pico-8 play session: hold ← + tap ❎, after a click and taps of 🅾, ❎, 🅾+❎, 🅾 in the second before t = 0

[t = 1 s] hold ← ~1s, tap ❎ ~2×
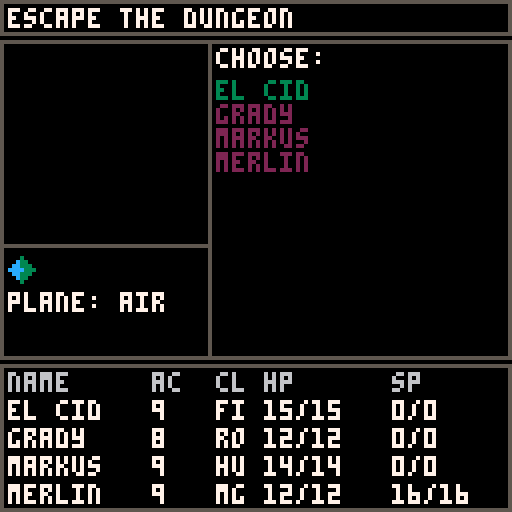
[t = 2 s] hold ← ~2s, tap ❎ ~4×
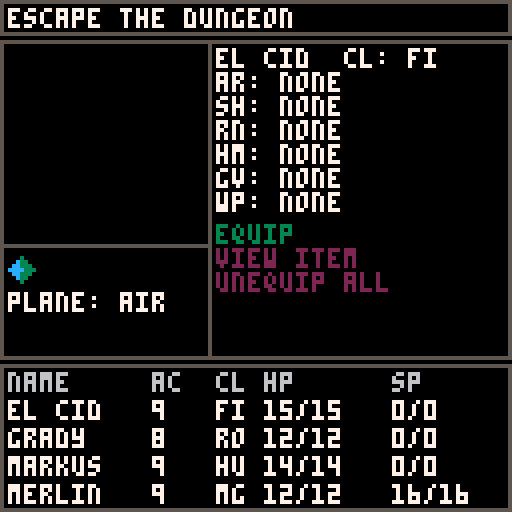
[t = 4 s] hold ← ~4s, tap ❎ ~7×
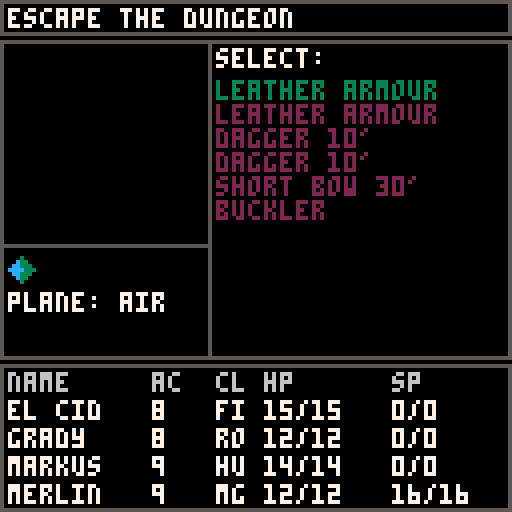
[t = 6 s] hold ← ~6s, tap ❎ ~10×
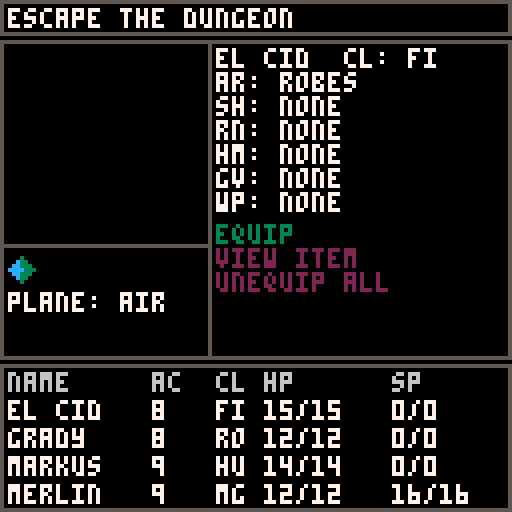

pico-8 cartridge
version 18
__lua__
a,b,c,d,e,f,g,h,i,j,k,l={},0,{},{},{},0,46,0,false,{"","cl","st","dx","iq","sk"},0,{"plane: air","plane: earth","plane: ice","plane: fire"}
function m(n)
o=p(n)
q(o,{"continue"},nil,r,true)
end
function _init()
s,t,u,d,v,w,x,y,z,ba,bb,bc,bd,be,bf,bg,bh,bi,bj,bk,bl,bm,bn,bo,bp,bq,br,bs,bt,bu,bv,bw,bx=by("1,4,5,2,12,9,6,8",","),1,8,{},{},0,0,0,-1,0,0,0,0,{},54,12,0,0,0,-1,1,0,0,{},0,1,false,0,nil,false,0,0,0,1
bz()
for ca=0,3 do
cb(ca*32,0,32,ca+1)
end
for cc=0,31 do
c[cc]={}
for cd=0,127 do
c[cc][cd]=0
end
end
ce()
o=p({"pick your party:"})
q(o,{"the a team","pure hearts","hunting party","team divine"},nil,cf,false)
music()
end
function cf(ca,n)
ce()
cg(ca)
ch,u={},0
ci("your party awakes|in the dark.|the only way out|is down through|the planes of|existance.| |better light a|torch!|z: map/cancel|x: menu/sel")
m(ch)
end
function cj(cd,cc,ck)
for ca=cd,cd+ck-1 do
for cl=cc,cc+ck-1 do
mset(ca,cl,16)
if(cm(15)) mset(ca,cl,17)
end
end
end
function cn(cd,cc,ck,co,cp)
for ca=1,cp do
cq,cr=cs(co),cs(co)
ct,cu=cs(ck-cq-2)+cd,cs(ck-cr-2)+cc
for cv=0,cq-1 do
for cw=0,cr-1 do
mset(cv+ct,cw+cu,2)
end
end
end
end
function cm(cx)
if(rnd(100)<cx) return true
return false
end
function cy(ck,cz)
if(cz>0 and cz<ck-1) return true
return false
end
function da(ck,cz)
if(cm(50)) return 1
return-1
end
function db(ct,cu,cd,cc,ck,dc)
for cl=1,cs(dc)+9 do
if cm(50) then
if dd!=0 then
if(cy(ck,ct+dd)) ct+=dd
if(cm(15)) dd=0
else
de=da(ck,ct)
if(de!=0) dd=de
if(cy(ck,ct+dd)) ct+=dd
end
else
if df!=0 then
if(cy(ck,cu+df)) cu+=df
if(cm(15)) df=0
else
dg=da(ck,cu)
if(dg!=0) df=dg
if(cy(ck,cu+df)) cu+=df
end
end
if mget(ct+cd,cu+cc)>15 then
mset(ct+cd,cu+cc,1)
elseif mget(ct+cd,cu+cc)==2 then
break
end
end
end
function dh(cd,cc,ck,dc,cp)
for ca=1,cp do
ct,cu,dd,df=cs(ck-2),cs(ck-2),0,0
if mget(ct+cd,cu+cc)==2 then
db(ct,cu,cd,cc,ck,dc)
end
end
end
function di(cd,cc,ck,ca,n)
ct,cu=-1,-1
while(ct<0) do
ct,cu=cs(ck-2)+cd,cs(ck-2)+cc
if mget(ct,cu)<3 then
mset(ct,cu,ca)
if ca==3 then
w,x=ct,cu
elseif ca==7 then
add(d,{n=n,cd=ct-cd,cc=cu})
end
else
ct=-1
end
end
end
function dj(cd,cc,ck,n)
for dk in all(d) do
if dk.n==n-1 then
db(dk.cd,dk.cc,(n-1)*ck,0,32,6)
mset(dk.cd+(n-1)*ck,dk.cc,6)
end
end
end
function dl(dm,co,ca,cd,cc,ck)
for cl=1,dn(dm,co) do
di(cd,cc,ck,ca,2)
end
end
function cb(cd,cc,ck,n)
cj(cd,cc,ck)
if n<3 then
cn(cd,cc,ck,4,60)
dh(cd,cc,ck,20,425)
else
cn(cd,cc,ck,3,48)
dh(cd,cc,ck,25,600)
end
if n==1 then
di(cd,cc,ck,3,n)
end
di(cd,cc,ck,7,n)
if n>1 then
dj(cd,cc,ck,n)
dl(4,10,12,cd,cc,ck)
end
dl(12-n,13,8,cd,cc,ck)
dl(4,8,9,cd,cc,ck)
dp=(n-1)*10+9
a[n]=dn(dp,dp+1)
a[n+4],a[n+8]=dq(n+1,n+1,1,6),dq(n+1,n+1,1,6)
end
function dr()
rect(0,0,127,127,5)
for cc=0,31 do
for cd=0,31 do
ds,dt,du=cd*4,cc*4,cd+ba*32
dv=c[cc][du]
if dv>0 then
dw=13
if(dv>1) dw=6
rectfill(ds,dt,ds+3,dt+3,dw)
dx=mget(du,cc)
if dx>15 then
rectfill(ds,dt,ds+3,dt+3,5)
end
if dv>1 then
if dx>3 and dx<13 then
sspr((dx-4)*4,16,4,4,ds,dt)
end
end
if(w==cd and x==cc) sspr(48,16,4,4,ds,dt)
end
end
end
end
function dy(cq,dz,ea,cx)
eb,ec,ed,ee=64,1,32,false
if(cq>1) cq,eb=cq-2,96
ef=cq*64
if cx>0 then
ef+=32
ed=8
if abs(ea)>1 then
ed=24
ef+=8
if(abs(ea)>2) ec=1.75
end
end
eg=0.125*2^(4-dz)
eh,ei=eg*32,eg*32
ej,ek=27-(eh/2)+ea*eh,35-(ei/2)
if cx==1 then
ej+=eh
eh=ed*eg*ec
elseif cx==2 then
ee,eh=true,ed*eg*ec
ej-=eh
end
sspr(ef,eb,ed,32,ej,ek,eh,ei,ee,i)
i=false
end
function el(dz)
bj,bk,bl,bm=0,-1,1,0
if y==2 then
bk,bl=1,-1
elseif y==1 then
bj,bk,bl,bm=1,0,0,1
elseif y==3 then
bj,bk,bl,bm=-1,0,0,-1
end
end
function em(dz,cq)
return mget(mid(0,w+bj*dz+cq*bl,31)+ba*32,mid(0,x+bk*dz+cq*bm,31))
end
function en()
el(y)
if ba==1 then
pal(11,4)
pal(3,5)
elseif ba==2 then
pal(8,12)
pal(2,1)
pal(11,6)
pal(3,7)
elseif ba==3 then
pal(8,9)
pal(11,8)
pal(3,2)
end
for dz=z,0,-1 do
if dz<4 then
for cq=6,1,-1 do
dx=em(dz,-cq)
if(dx>15) dy(dx-16,dz,-cq,1)
dx=em(dz,cq)
if(dx>15) dy(dx-16,dz,cq,2)
end
end
if(dz>0) then
eo=-8
for cq=eo,-eo do
dx=em(dz,cq)
if dx>15 then
dy(dx-16,dz,cq,0)
elseif dx==7 then
dy(2,dz,cq,0)
elseif dx==6 then
i=true
dy(2,dz,cq,0)
elseif dx==8 then
dy(3,dz,cq,0)
end
end
end
end
pal()
end
function ep(cd,cc,ch,cx)
for cp in all(ch) do
print(cp,cd,cc,cx)
cc+=6
end
bh=cc
end
function eq(ch,er)
if not br then
bn,bo,br=75,{},true
end
for cp in all(ch) do
add(bo,cp)
end
add(bo,"")
bs,bt=(#ch+1)*6,er
end
function es()
clip(bf,bg,72,76)
ep(bf,bg+bn,bo,7)
end
function et()
o=e[#e]
if(o.ch!=nil) ep(bf,bg,o.ch,7)
clip(bf,bg+7,72,69)
if(o.eu!=nil) ev(o.eu,bh+2)
end
function _draw()
cls(0)
clip()
if(bu) then
dr()
return
end
rect(0,0,127,8,5)
print("escape the dungeon",2,2,7)
rect(0,10,127,89,5)
rect(0,91,127,127,5)
print("name     ac  cl hp      sp",2,93,6)
ew=93
for cz in all(ex) do
ew+=7
dw=cz.dw
if cz.ey>0 then
cz.ey-=1
if(cz.ey==0) cz.ez=7
elseif cz.stat>0 then
cz.ez=8
if(cz.stat==99) dw="de"
end
print(cz[1],2,ew,cz.ez)
print(cz.fa,38,ew)
print(dw,54,ew)
print(cz.fb.."/"..cz[7],66,ew)
print(cz.fc.."/"..cz[8],98,ew)
end
rect(0,10,52,61,5)
rect(0,61,52,89,5)
spr(60+y,2,64)
if z>0 then
spr(g,44,63)
if k%2==0 then
g+=1
if(g>50) g=46
end
end
if bb<0 then
spr(31,28,63)
end
if(bc>0) spr(45,36,63)
print(l[ba+1],2,73,7)
clip(2,13,49,47)
if u>0 then
if u>68 then
pal(1,s[ba+1])
pal(12,s[ba+5])
end
spr(u,10,19,4,4)
else
en()
end
pal()
clip()
if br then
es()
return
end
if#e>0 then
et()
else
ep(bf,bg,be,7)
end
end
function fd(cc,cd,ca)
c[cc][cd]=bor(c[cc][cd],ca)
end
function fe(dz,ff)
for cc=max(0,x-dz),min(31,x+dz) do
for cd=max(0,w-dz),min(31,w+dz) do
fd(cc,cd+ba*32,ff)
end
end
end
function fg()
fd(x,w+ba*32,2)
fe(1,2)
end
function fh()
cz=ex[bv]
return{cz[1].."  cl: "..cz.dw,"ar: "..cz.fi[1].fj[1],"sh: "..cz.fi[2].fj[1],"rn: "..cz.fi[3].fj[1],"hm: "..cz.fi[4].fj[1],"gv: "..cz.fi[5].fj[1],"wp: "..fk(cz.fi[6].fj)}
end
function fl()
cz=ex[bv]
return{cz[1].."  cl: "..cz.dw,"level: "..cz.fm,"xp: "..cz.cv,"next lv: "..cz.fn,"st: "..cz[3].." dx: "..cz[4],"sk: "..cz[6].." iq: "..cz[5],"hide shdws: "..cz[9].."%"}
end
function fo(fp)
ew={}
for cz in all(ex) do
if(cz.stat<fp) add(ew,cz[1])
end
return ew
end
function fk(fj)
if fj[6]==6 then
return fj[1].." "..fj[5].."0'"
end
return fj[1]
end
function fq(dw,fr,fs,ft,cq,er)
ff,n,ca,cl={},{},1,1
for fj in all(ex.fu) do
if fj.fj[6]>=dw and fj.fj[6]<=fr and band(fj.fj[2],fs)>0 and fj.fv<=ft then
if band(cq,fj.fj[14])==cq then
ff[ca],n[ca]=fk(fj.fj),cl
ca+=1
end
end
cl+=1
end
o=p({"select:"})
q(o,ff,n,er,true)
end
function fw(ca,n)
eo,n,bv={"inventory","use item","move up","move back"},{1,2,4,5},ca
o=fx(fl)
if ex[bv].fc>0 then
add(eo,"cast spell")
add(n,3)
end
q(o,eo,n,fy,true)
end
function fz(ca,n)
if ca==1 then
ga(1)
end
ce()
end
function gb(ca,n)
if ca==1 then
ga(-1)
end
ce()
end
function gc(gd,er)
ff,n,ca={},{},1
for dk in all(ex[bv].ge) do
if band(dk[5],gd)>0 then
if dk[4]<=ex[bv].fc then
ff[ca],n[ca]=dk[4].."|"..dk[1].." "..max(1,gf[dk[6]][3]).."o'",dk
ca+=1
end
end
end
o=p({"select:"})
q(o,ff,n,er,true)
end
function fy(ca,n)
cz=ex[bv]
if n==1 then
o=fx(fh)
q(o,{"equip","view item","unequip all"},nil,gg,true)
elseif n==2 then
fq(50,255,2^cz[2],0,1,gh)
elseif n==3 then
gc(1,gi)
elseif n==4 then
bv=gj(cz,-1)
ce()
elseif n==5 then
bv=gj(cz,1)
ce()
end
end
function gg(ca,n)
cz=ex[bv]
if ca==1 then
fq(0,49,2^cz[2],0,0,gk)
elseif ca==2 then
fq(0,7,63,999,0,gl)
elseif ca==3 then
for cl=1,6 do
cz.fi[cl].fv,cz.fi[cl]=0,gm()
end
gn()
go()
end
end
function gk(ca,n)
gp(bv,n)
gq()
end
function gr(ch,gs,ff)
if(gs>0) add(ch,gt[gs]..ff)
end
function gl(ca,n)
fj=ex.fu[n].fj
ch={fj[1],"type:"..gu[fj[6]],"ac: "..fj[3],"dmg: "..fj[4].." x d4"}
if(fj[6]==6) add(ch,"range: "..fj[5].."0'")
add(ch,"special effects")
o=p(ch)
gr(ch,fj[10],fj[11])
gr(ch,fj[12],fj[13])
q(o,{"continue"},nil,gv,true)
end
function gv(ca,n)
gq()
end
function gw(er,n)
h,o=n,p({"target:"})
q(o,fo(100),nil,er,true)
end
function gh(ca,n)
gx=gf[ex.fu[n].fj[10]]
if gx[2]==1 then
gw(gy,n)
else
gz(bv,n)
ce()
end
end
function gy(ca,n)
gz(bv,h,ex[ca])
ce()
end
function gi(ca,n)
gx=gf[n[6]]
if gx[2]==1 then
gw(ha,n)
else
hb(ex[bv],n,nil)
ce()
end
end
function ha(ca,n)
hb(ex[bv],h,ex[ca])
ce()
end
function hc(ca,n)
_init()
end
function hd()
el(y)
be={}
for ca=1,bc do
dx=em(ca,0)
if(dx>3 and dx<15) add(be,he[dx-3])
end
end
function _update()
if bu then
if(btnp()>0) bu=false
return
end
k+=1
if bi==1 then
ce()
o=p({"thou art slain"})
q(o,{"fight again"},nil,hc,false)
br=false
end
if br then
hf()
return
elseif#e>0 then
hg()
return
end
f+=1
if f>1790 then
f=0
for eo=1,#v do
hh=v[eo]
if hh!=nil then
hh[2]-=1
if hh[2]<1 then
hi=hh[1]
del(v,hh)
if hi==3 then
bb=0
elseif hi==4 then
bc=0
else
z=-1
end
eo-=1
end
end
end
end
fg()
dx=em(0,0)
if f%300==0 and(dx<4 or dx>8) then
hj=40
if(ex[1].fm>=(ba+1)*3) hj=5
if cm(hj) then
hk(0)
f+=1
return
end
end
if bd%30==0 then
if dx==12 then
z,be=-1,{"darkness!"}
elseif dx==9 then
for cz in all(ex) do
hl(cz,(ba+1))
end
elseif dx==6 and b<1 then
o=p({"there are stairs","up here.","take them?"})
q(o,{"yes","no"},nil,gb,true)
b=80
return
elseif dx==7 and b<1 then
if a[ba+1]==0 then
o=p({"there are stairs","down here.","take them?"})
q(o,{"yes","no"},nil,fz,true)
b=80
return
else
hk(a[ba+1])
b=80
return
end
elseif dx==8 then
hk(0)
b,hm=80,true
mset(w+ba*32,x,1)
end
end
bd+=1
if(b>0) b-=1
if btnp(2) then
el(y)
w+=bj
x+=bk
if em(0,0)>15 then
w-=bj
x-=bk
be={"ouch!"}
else
bd=0
hd()
end
elseif btnp(0) then
y-=1
if(y<0) y=3
hd()
elseif btnp(1) then
y+=1
if(y>3) y=0
hd()
end
if(btnp(4)) bu=true
if btnp(5) then
o=p({"choose:"})
q(o,fo(90),nil,fw,true)
end
end
function ga(ca)
ba+=ca
bd=20
end
fi,gf,ge,he,hn,gu,gt={},{},{},{},{},{"armour","shield","ring","helm","gloves","weapon"},{"ac: ","to hit bonus: ","resist magic: ","initiative: ","dmg mult: ","attk magic: ","hide shdw: "}
function ho(hp,hq)
hr=by(hq,"\n")
for ca=1,#hr do
cx=by(hr[ca],",")
hp[ca]=cx
end
end
function bz()
ho(fi,[[
none,63,0,1,1,0,0,0,5,0,0,0,0,0, hands
robes,63,-1,0,1,1,1,50,5,0,0,0,0,0, 
leather armour,31,-2,0,1,1,1,40,5,0,0,0,0,0, 
dagger,63,0,2,1,6,1,60,5,0,0,0,0,0, 
torch,63,0,0,0,50,1,30,5,1,0,0,0,1, 
herb,63,0,0,0,60,1,50,5,4,0,0,0,3,+hp 
party herb,63,0,0,0,60,1,20,5,5,0,0,0,3,+hp 
lantern,63,0,0,0,50,1,30,5,2,0,0,0,1, 
dynamite,63,0,0,0,50,1,30,5,9,0,0,0,1, 
tnt,63,0,0,0,50,2,30,5,10,0,0,0,1, 
reveal gem,63,0,0,0,50,2,30,5,11,0,0,0,1, 
reveal2 gem,63,0,0,0,50,3,30,5,12,0,0,0,1, 
chain mail,31,-3,0,1,1,1,40,5,0,0,0,0,0, 
short sword,63,0,3,1,6,1,50,5,0,0,0,0,0, 
short bow,63,0,2,3,6,1,50,5,0,0,0,0,0, 
long bow,23,0,3,6,6,2,50,5,0,0,0,0,0, 
super p herb,63,0,0,0,60,2,15,5,35,0,0,0,3,+hp
super herb,63,0,0,0,60,2,20,5,36,0,0,0,3,+hp
mighty p herb,63,0,0,0,60,2,20,5,37,0,0,0,3,+hp
mighty herb,63,0,0,0,60,2,25,5,38,0,0,0,3,+hp
ult. p herb,63,0,0,0,60,4,15,5,39,0,0,0,3,+hp
ult. herb,63,0,0,0,60,3,25,5,40,0,0,0,3,+hp
hero p herb,63,0,0,0,60,4,15,5,41,0,0,0,3,+hp
broad sword,23,0,4,1,6,1,26,5,0,0,0,0,0, 
thief dagger,8,-1,3,1,6,3,13,5,2,25,2,1,0, 
halberd,7,0,6,1,6,2,50,5,0,0,0,0,0, 
scale armr,23,-4,0,0,1,2,50,5,0,0,0,0,0, 
plate armr,7,-5,0,0,1,2,40,5,0,0,0,0,0, 
elf cloak,63,-4,0,0,1,3,30,5,3,2,0,0,0, 
helm,31,-1,0,0,4,1,60,5,0,0,0,0,0,  
mthrl helm,31,-2,0,0,4,2,40,5,0,0,0,0,0, 
rage helm,1,-2,0,0,4,2,20,5,5,0.5,0,0,0, 
guantlets,3,-1,0,0,5,1,60,5,0,0,0,0,0,  
leath. gloves,31,-1,0,0,5,1,60,5,0,0,0,0,0,  
buckler,31,-1,0,0,2,1,60,5,0,0,0,0,0, 
tower shield,31,-2,0,0,2,2,50,5,0,0,0,0,0, 
hero shield,7,-2,0,0,2,2,30,5,2,1,0,0,0, 
mage gem,50,0,0,0,70,2,32,5,42,0,0,0,3,+sp
mage staff,32,-1,2,1,6,1,15,5,6,1,0,0,0, 
shdw dagger,8,-1,2,1,6,1,12,5,7,25,0,0,0, 
luck shield,31,-1,0,0,2,1,15,5,2,1,3,2,0, 
battle gloves,3,-1,0,0,5,1,15,5,2,1,5,0.2,0, 
stealth ptn.,8,0,0,1,50,1,40,5,24,0,0,0,3, 
life gem,63,0,0,1,60,1,35,5,43,0,0,0,3, 
true bow,20,0,2,3,6,1,15,5,2,1,4,2,0, 
mage cloak,32,-3,0,0,1,1,15,5,3,2,0,0,0, 
thors hammer,7,0,4,1,6,1,15,5,2,1,4,2,0, 
str. mage gem,50,0,0,0,70,3,25,5,59,0,0,0,3,+sp
stealth ptn.,8,0,0,1,50,3,40,5,24,0,0,0,3, 
life gem,63,0,0,1,60,3,25,5,43,0,0,0,3, 
dark dagger,8,-2,5,1,6,3,15,5,2,3,4,5,0, 
master cloak,32,-4,0,0,1,3,15,5,3,3,6,2,0, 
hunters bow,4,-1,5,8,6,3,15,5,2,2,4,2,0, 
odins hammer,23,0,6,1,6,3,15,5,2,1,4,3,0, 
master staff,32,-2,3,1,6,3,15,5,6,2,4,2,0, 
battle shield,31,-3,0,0,2,3,15,5,2,2,3,2,0, 
rage gloves,1,-2,0,0,5,3,15,5,2,2,5,0.3,0, 
hero helm,1,-2,0,0,4,3,20,5,2,1,4,2,0, 
mthrl plate,3,-6,0,0,1,3,30,5,0,0,0,0,0, 
hunters scale,4,-6,0,0,1,3,30,5,0,0,0,0,0, 
rogue cloak,8,-5,0,0,1,3,30,5,7,5,4,2,0, 
blood dagger,8,-2,6,1,6,4,15,5,2,3,4,5,0, 
sage cloak,32,-5,0,0,1,4,15,5,4,3,6,2,0, 
power bow,23,0,7,8,6,4,30,5,2,1,4,1,0, 
moon hammer,17,0,8,1,6,4,30,5,3,3,0,0,0, 
first blade,23,0,7,1,6,4,20,5,4,8,0,0,0, 
inv. ring,63,-1,0,1,3,1,15,5,4,1,0,0,0, 
resist ring,63,0,0,1,3,1,20,5,3,1,0,0,0,
dork ring,63,1,0,1,3,1,30,5,2,-2,0,0,0,
strike ring,31,0,0,1,3,2,20,5,4,1,2,1,0,
cast ring,50,0,0,1,3,2,20,5,6,1,0,0,0,
dork ring,63,1,0,1,3,3,25,5,2,-2,0,0,0,
master ring,50,-2,0,1,3,4,10,5,3,2,6,1,0,
rage ring,15,1,0,1,3,3,25,5,5,0.5,0,0,0,
battle ring,23,0,0,1,3,4,15,5,5,0.2,2,2,0,
shadow ring,8,0,0,1,3,1,15,5,7,20,4,1,0,
thief ring,8,0,0,1,3,3,15,5,7,10,4,2,0,
quick ptn.,63,0,0,1,50,2,40,5,21,0,18,0,3, 
resist ptn.,63,0,0,1,50,2,40,5,63,0,0,0,3, 
battle ptn.,63,0,0,1,50,2,40,5,19,0,22,0,3, 
cast ptn.,63,0,0,1,50,2,40,5,64,0,0,0,3, 
divine ring,16,-1,0,1,3,3,10,5,3,2,6,2,0,
pure ring,2,0,0,1,3,2,15,5,6,2,2,2,0,
pure ring,2,-1,0,1,3,4,15,5,6,2,2,2,0,
pure helm,2,-2,0,0,4,3,15,5,2,1,4,2,0, 
divine helm,16,-2,0,0,4,3,15,5,2,1,4,2,0, 
pure shield,2,-2,0,0,2,2,15,5,2,1,6,1,0, 
divine shield,16,-3,0,0,2,4,15,5,3,1,4,1,0, 
cross bow,23,0,4,7,6,2,50,5,0,0,0,0,0, 
pure blade,2,0,4,1,6,1,15,5,2,1,3,1,0, 
pure blade,2,0,4,1,6,2,20,5,2,1,3,1,0, 
palins blade,2,-1,8,1,6,4,20,5,2,2,3,2,0, 
divine blade,16,0,4,1,6,2,20,5,6,1,3,1,0, 
divine bow,16,0,5,7,6,3,20,5,2,2,6,2,0, 
clerics bow,16,0,7,8,6,4,20,5,2,2,6,3,0, 
divine ring,16,-1,0,1,3,1,10,5,3,2,6,2,0,
clerics armr,16,-5,0,0,1,3,20,5,3,1,0,0,0, 
pure armr,2,-6,0,0,1,3,20,5,3,1,0,0,0, 
str. mage gem,50,0,0,0,70,4,30,5,59,0,0,0,3,+sp
casters helm,48,-2,0,0,4,3,20,5,3,1,4,2,0, 
casters gloves,48,-2,0,0,5,2,20,5,3,1,0,0,0, 
mage dagger,32,-1,6,1,6,4,20,5,2,3,4,5,0, 
mage bow,32,0,3,6,6,2,20,5,6,2,2,2,0,   
]])
ho(gf,[[
1,5,2,3,0,0,0
1,5,3,5,0,0,0
1,5,4,10,0,0,0
2,1,0,0,0,4,8
2,5,0,0,0,8,12
3,5,0,5,0,-3,0
4,5,3,4,0,0,0
4,5,5,8,0,0,0
5,5,3,0,0,0,0
5,5,5,0,0,0,0
6,5,4,0,0,0,0
6,5,6,0,0,0,0
7,1,1,0,0,1,2
7,1,1,0,0,2,4
7,1,1,0,0,4,8
8,2,3,0,1,4,8
8,3,3,0,16,10,16
9,1,1,0,1,1,-3
9,1,1,0,1,2,8
9,5,1,0,1,3,10
9,1,1,0,1,4,15
9,1,1,0,1,5,0.5
9,1,3,0,1,4,15
9,1,3,0,1,7,60
10,3,9,0,1,7,1
7,1,1,0,0,1,2
7,1,1,0,0,2,6
7,1,1,0,0,4,8
7,1,3,0,0,2,4
7,1,6,0,0,2,4
7,5,3,0,1,2,8
7,1,3,0,1,1,2
9,3,6,0,1,6,-10
11,5,1,0,1,0,0
2,5,0,0,0,16,24
2,1,0,0,0,16,24
2,5,0,0,0,24,48
2,1,0,0,0,24,48
2,5,0,0,0,50,100
2,1,0,0,0,50,100
2,5,0,0,0,200,300
12,1,0,0,0,32,64
2,1,0,0,0,999,999
14,3,6,0,0,-6,-6
14,3,3,0,0,6,6
7,1,1,0,0,6,10
7,1,1,0,0,8,12
7,1,1,0,0,12,20
7,1,1,0,0,16,24
7,1,1,0,0,20,28
7,1,4,0,0,8,12
7,1,6,0,0,12,16
7,5,3,0,1,8,16
7,1,3,0,1,10,16
9,3,6,0,1,2,-8
9,3,6,0,1,1,6
9,1,1,0,1,2,8
7,1,3,0,1,4,8
12,1,0,0,0,64,128
9,1,1,0,1,5,-0.5
10,3,9,0,1,13,1
9,1,1,0,1,4,-10
9,1,1,0,1,3,8
9,1,6,0,1,6,6
8,2,6,0,8,8,16
2,1,0,0,0,200,300
10,3,9,0,1,27,1
7,5,5,0,1,24,32
7,1,3,0,0,32,48
7,1,1,0,0,64,80
7,5,6,0,1,16,24
7,1,1,0,0,20,28
9,5,1,0,1,1,3
9,1,1,0,1,1,3
10,3,9,0,1,37,1
7,1,1,0,0,16,24
8,3,3,0,2,12,24
8,3,6,0,4,24,36
9,3,6,0,1,4,-15
9,5,1,0,1,4,15
9,5,1,0,1,2,8
9,1,1,0,1,5,2
8,3,6,0,8,48,64
8,3,4,0,8,64,128
9,5,1,0,1,1,-3
8,2,7,0,4,96,128
8,2,3,0,1,20,36
]])
ho(ge,[[
flame,48,1,2,1,1,0,light!
quick fix,48,1,2,3,4,0,+hp
arc fire,32,1,2,2,16,0,fries
sight,48,2,3,1,7,0,sight!
boom,34,2,5,1,9,0,kaboom!
anti magic,34,2,3,2,33,0,-am
confuse,48,2,3,2,55,56,-thb +ac
reveal,34,3,5,2,11,0,reveal!
resist mag.,34,3,5,2,20,0,+rm
cyclone,32,3,7,2,77,0,batters
stealth,34,3,3,2,24,57,+hs +thb
grapple,48,4,3,2,44,0,pulled closer
heal,48,4,4,3,38,0,+hp
mastr sight,48,4,5,1,8,0,sight!
blur,48,5,3,2,18,0,-ac
battleskill,34,6,3,2,19,22,+thb+dmm
mage strk,32,6,2,2,87,0,zaps
bright,34,5,3,1,3,0,light!
revive,48,4,11,3,43,0,revived!
party heal,48,6,8,3,37,0,+hp
earthquake,32,6,11,2,78,0,rumbles
mag. shield,48,7,6,1,6,0,-ac 
gr. reveal,34,7,7,1,12,0,reveal! 
freeze,32,7,3,2,56,79,+ac-init
big boom,34,8,7,1,10,0,kaboom!
far foe,48,7,4,2,45,0,pushed further
strikefirst,34,8,6,2,80,81,+init+thb
rage,32,9,7,2,82,0,+dmm
ice storm,32,9,15,2,83,0,freezes
restore,48,9,14,3,66,0,+hp
restore all,48,10,20,3,41,0,+hp
party blur,48,10,8,2,85,0,-ac
ice strike,32,11,9,2,86,0,freezes
obliterate,32,12,20,2,84,0,nukes
holy hold,16,7,3,2,56,79,+ac-init
godsmak,16,9,14,2,83,0,freezes
pure heart,2,9,5,2,82,81,+dmm+thb
]])
he=by([[
store near
temple near
stairs near
stairs near
chest near
danger near
special near
special near
light flickers
evil near
evil near]],"\n")
hr=by([[
air elementl,1,75,1,2,9,7,21,5,2,26,29,slams,flys by,3,0,1,3,72
cloud giant,1,50,2,3,9,7,20,-1,2,28,30,swings,throws,2,0,1,4,204
djinni,1,60,1,2,8,7,24,1,2,27,30,slams,blasts,2,0,1,3,196
air dragon,1,30,1,4,9,12,21,7,2,27,31,claws,breathes,3,0,1,2,76
hippogriff,1,75,1,1,8,6,22,-2,0,27,0,bites,n,2,0,1,2,204
wizard,1,65,2,2,9,5,21,1,0,26,25,swings,inv. stalker,2,0,1,4,72
inv. stalkr,1,10,1,1,7,4,23,-2,0,26,0,slams,n,1,1,1,2,72
air mephit,1,30,1,1,8,4,21,-2,2,26,32,claws,breathes,1,0,2,4,76
hydra,1,50,3,3,4,40,23,8,2,47,31,bites,breathes,10,3,1,1,76
wind mage,1,50,3,3,4,40,22,9,2,25,53,inv. stalker,fries,10,0,1,1,72
earth elmntl,2,70,1,6,7,13,22,9,4,27,51,slams,shakes,10,3,1,4,72
hill giant,2,55,3,6,7,9,22,0,4,48,30,clubs,throws,15,3,1,4,204
grimlock,2,40,1,2,7,9,21,-1,4,46,0,stabs,n,8,0,1,4,72
dirt dragn,2,30,3,6,5,16,22,10,4,27,53,claws,breathes,15,1,1,3,76
shrieker,2,70,2,3,8,12,20,2,4,60,61,shrieks,grimlock,8,1,2,4,72
earth mage,2,55,2,6,7,11,21,4,0,27,61,swings,grimlock,15,1,1,4,76
ghoul,2,35,2,4,4,12,23,7,0,28,0,bites,n,15,4,1,3,196
stone golem,2,40,1,1,6,14,21,1,4,46,62,slams,slows,15,3,1,2,204
gargoyle,2,10,5,6,2,75,25,12,4,46,53,claws,breathes,50,6,1,1,196
king kobold,2,10,5,6,2,75,25,9,4,48,51,stabs,spears,50,6,1,1,204
ice elemntl,3,40,3,8,5,21,23,10,8,28,52,slams,flys by,50,8,1,4,72
ice giant,3,70,3,6,4,20,22,1,8,48,30,swings,throws,70,6,2,4,204
frost worm,3,33,1,3,5,20,21,1,8,47,0,chews,n,50,5,2,4,72
stirge,3,25,3,7,6,22,20,12,0,27,53,claws,breathes,50,3,2,4,76
homonculus,3,75,1,3,5,24,24,0,0,28,0,bites,n,50,6,2,4,196
ice mage,3,65,3,6,6,19,20,6,8,46,67,swings,grter shadow,50,3,2,4,72
grter shadow,3,10,2,4,0,21,25,10,0,46,0,gropes,n,60,5,1,3,196
ice devil,3,40,1,5,3,25,23,10,8,47,58,slams,breathes,85,8,1,3,72
white dragon,3,40,4,4,0,145,27,12,8,72,71,claws,breathes,200,10,1,1,76
bone devil,3,40,1,1,-1,145,27,10,8,72,73,slams,freezes,250,10,1,1,72
fire elemntl,4,40,1,4,1,36,25,11,16,46,71,slams,burns,300,9,1,4,72
fire giant,4,70,1,6,2,34,25,2,16,48,51,swings,throws,325,8,2,4,204
rust monster,4,33,2,3,1,45,24,2,16,72,0,claws,n,350,11,1,4,204
phase spider,4,25,1,6,0,33,26,4,0,46,74,bites,webs,250,7,3,6,72
devourer,4,75,1,3,1,34,24,11,0,48,0,stares,n,300,10,2,4,196
red dragon,4,65,3,6,1,40,25,13,16,48,53,slams,breathes,350,6,2,4,76
imp,4,10,1,1,-2,35,27,4,0,46,0,slams,n,300,10,2,4,196
fire mage,4,40,2,6,5,35,26,10,16,54,75,burns,imp,300,5,1,4,196
erinyes,4,40,4,4,-7,340,29,16,16,70,68,claws,breathes,500,14,1,1,72
efreeti,4,40,3,3,-8,340,29,16,16,69,68,claws,breathes,500,16,1,1,204
]],"\n")
for ca=1,#hr do
cx=by(hr[ca],",")
cx.hs=1
hn[ca]=cx
end
end
ex,ht={},{}
hu={"el cid,0,12,10,8,10,15,0,0,0,0,0|grady,3,9,12,9,10,12,0,30,0,0,0|markus,2,10,10,10,12,14,0,0,0,0,0|merlin,5,8,10,12,9,12,16,0,0,0,0","the fist,1,11,12,9,11,15,9,0,0,0,0|pick,3,9,12,9,10,12,0,30,0,0,0|eve,2,10,10,10,12,14,0,0,0,0,0|carra,4,9,11,11,10,12,14,0,0,0,0","brian,1,11,12,9,11,15,9,0,0,0,0|chloe,4,9,11,11,10,12,14,0,0,0,0|sara,2,10,10,10,12,14,0,0,0,0,0|erron,2,11,10,9,12,13,0,0,0,0,0","joan,4,9,11,11,10,12,14,0,0,0,0|rathe,3,9,12,9,10,12,0,30,0,0,0|stryder,2,10,10,10,12,14,0,0,0,0,0|misha,5,8,10,12,9,12,16,0,0,0,0"}
hv={{5,0.2},{3,2},{2,2},{2,2},{3,3},{3,3}}
function hw(cz)
fa=9-flr((cz[4]-10)/2)
for fj in all(cz.fi) do
ft=fj.fj
fa+=ft[3]
hx(cz,ft[10],ft[11])
hx(cz,ft[12],ft[13])
end
cz.fa=fa+bb
end
function gn()
for cz in all(ex) do
hw(cz)
end
end
function hy()
bi,hz=1,1
for ca=1,4 do
ia=ex[hz]
if ia.stat==99 then
del(ex,ia)
add(ex,ia)
else
bi=0
hz+=1
end
end
end
function gj(ib,dz)
ic=id(ib)
ie=dz+ic
if(ie>4 or ie<1) return ic
ig=ex[ie]
ex[ie],ex[ic]=cz,ig
return ie
end
function hl(cz,ih)
if cz.stat<99 then
ih=ceil(ih/cz.ij)
cz.fb-=ih
ik=ih
if cz.fb<1 then
cz.fb,cz.stat,cz.il=0,99,{}
hy()
end
im(cz,-ih)
end
end
function io(cz,ih)
if cz.stat<99 then
cz.fb+=ih
if(cz.fb>cz[7]) cz.fb=cz[7]
im(cz,ih)
end
end
function im(cz,ih)
if ih<0 then
cz.ez=2
else
cz.ez=3
end
cz.ey=10
end
function ip(cz,ih)
cz.fc+=ih
if(cz.fc>cz[8]) cz.fc=cz[8]
im(cz,ih)
end
function iq(ca)
add(ex.fu,{fj=fi[ca],fv=0})
end
function gp(ca,ir)
cz=ex[ca]
is=ex.fu[ir]
local fj=is.fj
if fj[6]==2 and cz.fi[6].fj[5]>1 then
return
end
if band(fj[2],2^cz[2])>0 then
it=cz.fi[is.fj[6]]
if it.fj[6]!=0 then
it.fv=0
end
if is.fv>0 then
ex[is.fv].fi[is.fj[6]]=gm()
end
cz.fi[fj[6]]=is
is.fv=ca
if fj[6]==6 and fj[5]>1 then
cz.fi[2].fv,cz.fi[2]=0,gm()
end
gn()
end
end
function dn(dm,co)
return flr(rnd(co-dm+1))+dm
end
function gz(ca,ir,iu)
cz,fj=ex[ca],ex.fu[ir].fj
gx=iv(fj[10],iu)
del(ex.fu,ex.fu[ir])
return gx
end
function hb(cz,dk,iu)
gx=iv(dk[6],iu,4)
cz.fc-=dk[4]
return gx
end
function gm()
return{fj=fi[1],fv=0}
end
function iw(cz)
for ix in all(ge) do
if band(ix[2],2^cz[2])>0 and ix[3]==cz.fm then
add(cz.ge,ix)
end
end
end
function cg(iy)
iz=by("fi,pa,hu,ro,cl,mg",",")
dk=by(hu[iy],"|")
for ca=1,4 do
cx=by(dk[ca],",")
cx.fb,cx.fc,cx.fa,cx.dw=cx[7],cx[8],9,iz[cx[2]+1]
cx.ez,cx.ey,cx.fm,cx.cv,cx.fn,cx.stat=7,0,1,0,25,0
cx.fi={gm(),gm(),gm(),gm(),gm(),gm()}
cx.ge,cx.hs,cx.ij,cx.ja={},0,1,0
iw(cx)
jb(cx)
ex[ca]=cx
end
ex.fu={}
for fu in all({2,3,3,4,4,15,35,5,5,8,6,11,9,11,9,44,10}) do
iq(fu)
end
end
function by(dk,jc)
jd,je={},1
if sub(dk,1,1)=="\n"then
dk=sub(dk,2)
end
for ca=1,#dk do
if sub(dk,ca,ca)==jc or ca==#dk then
if(ca==#dk) ca+=1
jf=sub(dk,je,ca-1)
jg=tonum(jf)
if jg==nil then
add(jd,jf)
else
add(jd,jg)
end
ca+=1
je=ca
end
end
return jd
end
function p(ch)
o={ch=ch,eu=nil,jh=nil}
add(e,o)
return o
end
function fx(ji)
ch=ji()
o={ch=ch,eu=nil,jh=ji}
add(e,o)
return o
end
function jj(o)
del(e,o)
if#e>0 then
jk=e[#e]
if(jk.jh!=nil) jk.ch=jk.jh()
end
end
function gq()
jj(e[#e])
go()
end
function ce()
e={}
end
function go()
if#e>0 then
jk=e[#e]
if(jk.jh!=nil) jk.ch=jk.jh()
end
end
function q(o,jl,jm,jn,jo)
o.eu={jl=jl,jm=jm,jp=1,er=jn,jo=jo}
end
function hg()
o=e[#e]
eu=o.eu
if eu!=nil then
if btnp(2) then
if(eu.jp>1) eu.jp-=1
sfx(60)
elseif btnp(3) then
if(eu.jp<#eu.jl) eu.jp+=1
sfx(60)
elseif btnp(4) and eu.jo then
jj(o)
elseif btnp(5) then
sfx(61)
if(#eu.jl==0) jj(o) return
n=eu.jm
if(n!=nil) n=n[eu.jp]
eu.er(eu.jp,n)
end
else
if btnp(4) then
jj(o)
end
end
end
function ev(eu,cc)
ca=1
if eu.jp>11 then
cc-=6*(eu.jp-11)
end
for jq in all(eu.jl) do
cx=2
if(ca==eu.jp) cx=3
print(jq,bf,cc+(ca-1)*6,cx)
ca+=1
end
end
function hf()
bp-=1
if bs>0 then
if bp<1 then
bp=bq
bn-=t
bs-=t
if bn<-5 then
bn=0
del(bo,bo[1])
end
end
else
if bp<-(bq*8) then
bt()
bp=bq
end
end
if btnp(2) then
t+=0.5
if(t>2) t=0.5
end
end
function jr(il,gx)
add(il,{gx[1],gx[4]})
end
function iv(ir,iu,js)
gx,jt=gf[ir],js or 3
ju,ik,jv,jw,jx=gx[1],-1,gx[2],gx[6],gx[7]
jy=dn(jw,jx)
if ju==1 then
z=gx[3]
jr(v,gx)
elseif ju==2 then
if jv==1 then
if jw>400 then
if iu.stat==99 then
iu.stat,iu.fb=0,1
hy()
im(iu,1)
elseif jt==3 then
ip(iu,iu.fm*7)
io(iu,iu.fm*8)
end
else
io(iu,jy)
end
elseif jv==5 then
for cz in all(ex) do
io(cz,jy)
end
end
elseif ju==3 then
jr(v,gx)
bb=jw
gn()
elseif ju==4 then
jr(v,gx)
bc=gx[3]
elseif ju==5 then
jz(gx[3],1)
be={"boom!"}
elseif ju==6 then
fe(gx[3],1)
be={"map revealed!"}
elseif ju==7 then
hl(iu,jy)
elseif ju==8 then
if(band(gx[5],iu.eo[10])>0) jy/=2
ka(jy,iu)
elseif ju==9 then
kb(jv,iu,jw,jx)
elseif ju==10 then
kc(jw,jx)
elseif ju==12 then
ip(iu,jy)
elseif ju==14 then
kd=iu.kd
if(jw>0 or kd.jh>1) kd.stat=10
kd.jh+=jw
if(kd.jh>9) kd.jh=9
if(kd.jh<1) kd.jh=1
end
end
function jz(ke,kf)
for dz=1,ke do
for cq=-kf,kf do
cd,cc=mid(0,w+bj*dz+cq*bl,31)+ba*32,mid(0,x+bk*dz+cq*bm,31)
if(mget(cd,cc)>15) mset(cd,cc,1)
end
end
end
function kg(il,gs,ih)
for eo in all(il) do
if eo[1]==gs then
del(il,eo)
end
end
add(il,{gs,ih})
end
function kb(kh,iu,gs,ih)
if kh<4 then
kg(iu.il,gs,ih)
jb(iu)
elseif kh==5 then
for cz in all(ex) do
if(cz.stat<99) kg(cz.il,gs,ih)
jb(cz)
end
end
end
function kc(ca,jh)
eo,ki=hn[ca],0
for kj in all(kk) do
ki+=1
if kj.ca==ca then
kl(kj,ca)
return
end
end
if ki<4 then
km(ca,1,jh)
end
end
kn,kk,ko,kp,kq,kr,ks,hm,kt={},{},0,1,0,nil,false,0
function cs(dz,cp)
ff,cp=0,cp or 1
for ca=1,cp do
ff+=flr(rnd(dz))+1
end
return ff
end
function kl(kd)
eo=hn[kd.ca]
add(kd,{eo=eo,fb=cs(2,eo[7]),stat=0,kd=kd,il={}})
end
function km(ca,ki,jh)
kd={jh=jh,ca=ca}
for ku=1,ki do
kl(kd)
end
add(kk,kd)
return kd
end
function hk(kv)
kk,ks={},false
kw=min(4,cs(ba+2))
if kv>0 then
eo=hn[kv]
kw=max(1,kw-1)
kd=km(kv,dn(eo[17],eo[18]),eo[4])
ks=true
end
for ca=1,kw do
kx=true
while kx do
kx=false
cl=dn(1,8)+(ba*10)
for kj in all(kk) do
if(cl==kj.ca) kx=true
end
eo=hn[cl]
if(not cm(eo[3])) kx=true
end
jh=eo[4]
if(ca>1) jh=dn(jh,eo[5])
km(cl,dn(eo[17],eo[18]),jh)
end
ko=0
o=p(ky("death and drek|you curse."))
kz(o)
for cz in all(ex) do
cz.il,cz.la={},1
end
end
function kz(o)
lb={"fight","run"}
ku=true
for kj in all(kk) do
if kj.jh==1 then
ku=false
end
end
if(ku) add(lb,"advance")
q(o,lb,nil,lc,false)
end
function ld()
for kj in all(kk) do
kj.le=false
if kj.jh>1 then
if lf(kj[1].eo[12])<kj.jh or cm(30) then
if cm(75) then
kj.le=true
end
end
end
if not kj.le then
for eo in all(kj) do
lg(eo,kj)
end
end
end
lh()
end
function li(o,er)
ch,lj={},{}
for kj in all(kk) do
add(ch,#kj.." "..kj[1].eo[1].." "..kj.jh.."0'")
add(lj,kj)
end
q(o,ch,lj,er,true)
end
function lh()
for kj in all(kk) do
if kj.le then
kj.jh-=1
kj.le=false
eq({"the "..kj[1].eo[1].."s","advance."},lh)
return
end
end
while(#kn>0) do
lk=kn[1]
for cp in all(kn) do
if cp[1]>lk[1] then
lk=cp
end
end
if(ll(lk)) return
end
ce()
br=false
if#kk==0 then
for cz in all(ex) do
if(cz.stat<99) cz.cv+=ko
cz.ij=1
end
kp=0
o=p({"victory!","you receive",ko.." xp."})
q(o,{"continue"},nil,lm,false)
else
o=p(ky(""))
kz(o)
end
end
function ln(ca,n)
ce()
kp,lo,u=0,ba+1,0
lp,lq=dq(lo,lo,1,6),dq(lo-1,lo,1,6)
if ks then
a[ba+1]=0
b=1
if lo==4 then
lr()
return
end
lp,lq=a[lo+4],a[lo+8]
end
if ks or hm then
o=p({"pick your prize:"})
q(o,{fi[lp][1],fi[lq][1]},{lp,lq},lt,false)
hm=false
u=64
end
end
function lu(lv)
ce()
ch={"party receives:"}
for ca in all(lv) do
iq(ca)
ci(fi[ca][1])
end
o=p(ch)
q(o,{"continue"},nil,r,true)
end
function r(ca,n)
ce()
u=0
end
function lt(ca,n)
lw,lx=ba+1,{n}
if ks then
add(lx,dq(lw,lw+1,60,69))
add(lx,dq(lw,lw+1,70,79))
else
if(cm(60)) add(lx,dq(lw-1,lw,50,80))
if(cm(60)) add(lx,dq(lw-1,lw,60,80))
end
lu(lx)
end
function ci(ly)
hr=by(ly,"|")
for lz in all(hr) do
add(ch,lz)
end
end
function ll(cp)
kj,ma=cp[6],cp[4]
if cp[2]==0 then
cz=cp[3]
mb=cz[1]
if cz.stat==99 or cp[4]==2 then
del(kn,lk)
return false
end
if ma==1 then
del(kn,lk)
if(#kj==0) return false
eo,mc=kj[1],cp[7]
if(mc=="none") mc="hands"
ch,md={mb.." attacks",eo.eo[1].." with",mc},cz.fi[6].fj[5]
md+=(cz.la-1)
if me(eo,cz,0) then
if(md==1 and id(cz)>2) or(md<kj.jh) then
ci("but was to far|away!")
else
mf,mg=mh(cz)," dmg."
if cz.la>1 then
mf*=2
mg=" dmg (x2)."
end
ci("and hits for|"..mf..mg)
ka(mf,eo)
if(eo.stat==99) ci("killing it!| ")
end
else
ci("but misses!")
end
cz.la=1
eq(ch,lh)
elseif ma==3 or ma==4 then
ix,mi,mj,cz.la=cp[9],false," casts",1
if ma==3 then
if ix.fv==2 then
del(kn,lk)
return false
elseif ix.fj[6]>49 then
del(ex.fu,ix)
ix.fv=2
end
ix=ix.fj
mk,ml,mj=ix[10],ix[11]," uses"
else
mk,ml=ix[6],ix[7]
end
gx=gf[mk]
mm,mn=gx[2],gx[1]
if mm==1 or mm==5 then
eo,mi=kj,true
mo(ma,cz,ix)
del(kn,lk)
else
if#kj==0 then
del(kn,lk)
return false
end
eo=kj[1]
if mm==3 and mn<14 then
if cp[8]>#kj then
mo(ma,cz,ix)
del(kn,lk)
return false
end
eo=kj[cp[8]]
cp[8]+=1
else
mo(ma,cz,ix)
del(kn,lk)
end
end
ch={mb..mj}
if mi then
if mm==5 then
ci(ix[1].." at|party.")
else
ci(ix[1].." on|"..eo[1])
end
ci(cp[7])
iv(mk,eo,ma)
if(ml>0) iv(ml,eo)
else
ci(ix[1].." on|"..eo.eo[1])
if me(eo,cz,1) or mn==14 then
iv(mk,eo)
if ik==-1 then
if(ml>0) iv(ml,eo)
ci("and hits!|"..cp[7])
else
ci("and "..cp[7].." it|for "..ik.." dmg.")
end
if eo.stat==99 then
ci("killing it!| ")
cp[8]-=1
end
else
ci("but it fizzled.")
end
end
eq(ch,lh)
elseif ma==5 then
del(kn,lk)
ch={mb.." tries"}
ci("to hide in the|shadows...")
if cm(cz.ja) then
ci("and succeeds!")
cz.la+=1
if(cz.la>9) cz.la=9
else
ci("but is seen!")
cz.la=1
end
eq(ch,lh)
end
else
if cp[3].stat>90 or kj.stat>0 then
del(kn,lk)
return false
end
kt=cp[4]
if kt>0 then
gx=gf[kt]
if gx[2]==5 then
if cp[8]==5 then
del(kn,lk)
return false
end
cz=ex[cp[8]]
cp[8]+=1
else
cz=ex[cp[5]]
del(kn,lk)
end
if(cz.stat==99) return false
mn=gx[1]
if mn<10 then
ch={}
ci(cp[3].eo[1].."|"..cp[7].." at|"..cz[1])
if me(cz,cp[3],gx[5]) and lf(cp[4])>=kj.jh then
iv(kt,cz)
if ik>0 then
ci("and hits for|"..ik.." dmg.")
else
ci("and hits.")
end
if(cz.stat==99) ci("killing "..cz[1].."!| ")
else
ci("but misses!")
end
else
jb(cp[3])
ch={cp[3].eo[1],"summons a",cp[7]}
if cm(min(95,100*(cp[3].mp+11)/20)) then
iv(kt,cz)
else
ci("but it fizzled!")
end
end
eq(ch,lh)
else
del(kn,lk)
end
end
return true
end
function mo(ma,cz,ix)
if(ma==4) cz.fc-=ix[4]
end
function lg(eo,kd)
hs,kd.stat=eo.eo,0
mq,mr,ki,ms,ma=lf(hs[11]),lf(hs[12]),0,cs(2),0
if(mr>=kd.jh) ki+=1
if(mq>=kd.jh) ki+=1
if ki==1 and mr>0 then
if cm(66) then
ma=12
if(mr>1) ms=cs(4)
end
elseif ki==1 then
ma=11
if(mq>1) ms=cs(4)
elseif ki==2 then
if cm(10) then
if(mr>1) ms=cs(4)
ma=12
else
ma=11
if(mq>1) ms=cs(4)
end
end
if ma>0 then
mt(eo,hs[ma],ms,kd,hs[ma+2])
end
end
function ky(mu)
ch,u={},kk[1][1].eo[19]
ci(mu.."|you face:")
for kj in all(kk) do
ci(#kj.." "..kj[1].eo[1].." "..kj.jh.."0'")
end
return ch
end
function mt(cz,mv,mw,mx,ch,ix)
jb(cz)
add(kn,{cz.my,cz.hs,cz,mv,mw,mx,ch,1,ix})
end
function mz(ca,js)
kq,cz=js,ex[kp]
cz.ij,bv=1,kp
if js==1 then
if#kk>1 then
o=p({cz[1],"choose:"})
li(o,na)
else
na(1,kk[1])
end
elseif js==2 then
cz.ij=2
kp+=1
nb()
elseif js==3 then
fq(50,255,2^cz[2],2,3,nc)
elseif js==4 then
gc(2,nc)
elseif js==5 then
mt(ex[kp],kq,1,nil,nil,nil)
kp+=1
nb()
end
end
function na(ca,n)
if kq==1 then
mt(ex[kp],1,ca,n,ex[kp].fi[6].fj[1],nil)
kp+=1
nb()
end
end
function nc(ca,n)
if kq==3 then
ft=ex.fu[n].fj
mm=gf[ft[10]][2]
else
mm=gf[n[6]][2]
end
kr=n
if mm==2 or mm==3 then
if#kk>1 then
o=p({cz[1],"target:"})
li(o,nd)
else
nd(1,kk[1])
end
elseif mm==1 then
gw(ne,n)
else
nd(1,nil)
end
end
function nd(ca,n)
if kq==4 then
mt(ex[kp],kq,1,n,kr[8],kr)
else
ft=ex.fu[kr]
mt(ex[kp],kq,1,n,ft.fj[15],ft)
end
kp+=1
nb()
end
function ne(ca,n)
if kq==4 then
mt(ex[kp],4,ca,ex[ca],kr[8],kr)
else
ft=ex.fu[kr]
mt(ex[kp],kq,ca,ex[ca],ft.fj[15],ft)
end
kp+=1
nb()
end
function nb()
ce()
for ca=kp,4 do
cz=ex[ca]
if cz.stat<99 then
o,ch,jm=p({cz[1],"choose:"}),{"attack","defend","use item"},{1,2,3}
if cz.fc>0 then
ci("cast spell")
add(jm,4)
end
if cz[9]>0 then
ci("hide in shdws "..cz.la.."0'")
add(jm,5)
end
q(o,ch,jm,mz,false)
return
end
end
ld()
end
function lc(ca,cl)
for cz in all(ex) do
cz.ij=1
end
kp,nf=1,0
if ca==2 then
for cz in all(ex) do
nf+=cz[4]
end
if not cm(min(90,(nf-25)/22*100)) then
ca,kp=1,5
end
end
if ca==1 then
nb()
elseif ca==2 then
ce()
hm,u=false,0
else
for kj in all(kk) do
kj.jh-=1
end
eq({"the party","advances!"," "},nb)
kp=5
end
end
function jb(cz)
if cz.hs==0 then
cz.my,cz.ng,cz.nh,cz.ni,cz.ja=cz[4]*2+cs(4),(cz[6]-10)/2,cz[5]-9,cz[3]*2/20,cz[9]
hw(cz)
fr=hv[cz[2]+1]
hx(cz,fr[1],fr[2])
else
nj=cz.eo
cz.my,cz.fa,cz.ng,cz.nh,cz.la=nj[8]+cs(4),nj[6],nj[16],nj[9],1
end
cz.mp=cz.nh
for hh in all(cz.il) do
hx(cz,hh[1],hh[2])
end
end
function hx(cz,gs,ih)
if gs==1 then
cz.fa+=ih
elseif gs==2 then
cz.ng+=ih
elseif gs==3 then
cz.nh+=ih
elseif gs==4 then
cz.my+=ih
elseif gs==5 then
cz.ni+=ih
elseif gs==6 then
cz.mp+=ih
elseif gs==7 then
cz.ja+=ih
end
end
function me(dz,ku,nk)
jb(dz)
jb(ku)
if(dz.la>1) return false
nl=(8+dz.fa+ku.ng)/20
if nk==1 then
nl=(ku.mp-dz.nh+12)/20
end
return cm(max(5,100*nl))
end
function mh(cz)
return ceil(cs(4,cz.fi[6].fj[4])*cz.ni)
end
function ka(nm,eo)
ik,kj=ceil(nm),eo.kd
eo.fb-=ik
if eo.fb<1 then
ko+=eo.eo[15]
eo.stat=99
del(kj,eo)
if(#kj==0) del(kk,kj)
end
end
function lf(nn)
if(nn==0) return 0
return gf[nn][3]
end
function id(cz)
for ca=1,4 do
if(cz==ex[ca]) return ca
end
return 4
end
function dq(no,np,dm,co)
for ca=1,700 do
mv=dn(2,#fi)
fj=fi[mv]
if fj[7]>=no and fj[7]<=np then
if fj[6]>=dm and fj[6]<=co then
if(cm(fj[8])) return mv
end
end
end
return 17
end
function nq(ku)
return ceil(cs(2,3)+(ku-10)/2)+5
end
function nr(cz)
ch={cz[1],"levelled up!",""}
cz.fm+=1
for cl=1,dn(1,2) do
ca=dn(3,6)
cz[ca]+=1
add(ch,j[ca].." +1")
end
ns=nq(cz[3])
add(ch,"hp +"..ns)
cz.fb+=ns
cz[7]+=ns
if cz[8]>0 then
nt=nq(cz[5])
add(ch,"sp +"..nt)
cz.fc+=nt
cz[8]+=nt
iw(cz)
end
if cz[9]>0 then
ff=cz[4]-4
cz[9]=min(96,cz[9]+ff)
add(ch,"hide shdws +"..ff)
end
p(ch)
q(o,{"continue"},nil,lm,false)
end
function lm(ca,cl)
while kp<4 do
kp+=1
cz=ex[kp]
if cz.fm<12 then
if cz.cv>=cz.fn then
cz.cv-=cz.fn
cz.fn=cz.fn*2
nr(cz)
return
end
end
end
ln(0,0)
end
function lr()
u=68
ch={}
ci("you have escaped!|for now...| |your party is|teleported back|to the material|plane.| |you win!")
p(ch)
q(o,{"play again"},nil,hc,false)
end
__gfx__
000000001111111111111111000000000000000000000000000070000000700007777772212107ccc77021211011010144444444088800000888008000000000
0000000011111111111111110000000007777700077777700007770000007000722222227171077ccc7071717101107140004444080080000800808000000000
00700700111111111111111100777700070000000000700000707070000070007211100272720777ccc072727211027140440444080080000800808000000000
000770001111111111111111007007000777770000007000070070070000700072100002717170777c0171717170720140440444088800000888008000000000
00077000111111111111111100700700000007000000700000007000070070077210000221212088880121212120027140440444080080000800808000000000
00700700111111111111111100777700077777000000700000007000007070707210000271717108807171717170720140440444080080000800808000000000
00000000111111111111111100000000000000000000700000007000000777007210000272727270017272727270027140004444088800000888008000000000
00000000111111111111111100000000000000000000000000007000000070007210000271717171717171717170720044444444000000000000000000000000
55555555555555550000000000000000000000000000000000000000000000007210000221212121212121212120000700000000000000000000000077777770
5555555555555555000000000000000000000000000000000000000000000000721000027171717171717171717007700000000000000000000000007ccccc70
5555555555555555000000000000000000000000000000000000000000000000700000000000000000000000000000070000000000000000000000007cc7cc70
5555555555555555000000000000000000000000000000000000000000000000077007077777777777777777777777000000000000000000000000007c787c70
55555555555555550000000000000000000000000000000000000000000000007777707700000000000000000000000700000000000000000000000007c7c700
55555555555555550000000000000000000000000000000000000000000000000007027207777777777000101010100000000000000000000000000007ccc700
555555555555555500000000000000000000000000000000000000000000000077700777070000000070700101010107000000000000000000000000007c7000
55555555555555550000000000000000000000000000000000000000000000007000272707088888807077001010101000000000000000000000000000070000
ccc00cccc00cccc0c000888833333333222200000000000070070000000000007770777707088888807072701000000700000000000000000080000000008000
c00000c0c00cc00cc000888833333333222200000000000007700000000000000007727207088888807077701000000000000000000000000008800000088000
0cc000c0c00cc00cc000888833333333222200000000000007700000000000007707777707088888807072701000000700000000002220000008980000089800
ccc000c0ccccccc0ccc0888833333333222200000000000070070000000000000007272707088888807077701000000000000000027772000089980000899800
00000000000000000000000000000000000000000000000000000000000000007707777707088800007072701000000700000000277cc720088a9880008a9980
000000000000000000000000000000000000000000000000000000000000000000077272070888808070777010000000000000000277720088aaa88008aaa880
000000000000000000000000000000000000000000000000000000000000000077707777070888888070727007777707000000000022200088aa880008aaa880
0000000000000000000000000000000000000000000000000000000000000000077077270708888880707770717171000000000000000000088a8000088a8000
000008000900800000080000000000000000000000000000000000000000000077070777070888888070770717171707000c0000000300000003000000030000
00808800000088000008800000000000000000000000000000000000000000007077027207088888807070717171710000ccc0000033c0000033300000c33000
0008998000089900000898000000000000000000000000000000000000000000077070770000000000000717171717070ccccc000333cc00033333000cc33300
008999800089998000899800000000000000000000000000000000000000000077770027272727272727272727272700333c3330333cccc0333c3330cccc3330
008aa980088aa980088a9880000000000000000000000000000000000000000070707077777777777777777777777707033333000333cc000ccccc000cc33300
08aaa88008aaa88088aaa880000000000000000000000000000000000000000007070772727272727272727272727270003330000033c00000ccc00000c33000
08aaa88008aaa88088aa88000000000000000000000000000000000000000000107007777777777777777777777777770003000000030000000c000000030000
088a800008888000088a800000000000000000000000000000000000000000001007272727272727272727272727272700000000000000000000000000000000
11111111111111111111119a11111111666666551000000000000101555666660000000000000001100000000000000000000000000000000000000000ccc000
1111111111aa11111111119a11111111666655000000777777cc000000155666000000000000011000000000000000000000000000cc0000000cc001cc000000
1111111111a9a1111111119a1111111166551100000777777ccccc00000115660000000000ccc010101000000000000000000000cc11cc001cc11cc000000c11
11111111111a9a111111119a11111111655100000cccccccccccccccc00011560000000000001110000000000000000000000001110111cc01011110000c1111
1111111aa11a92a111199aaaaaaa1111551000007cccccccccccc999cc000056000001ccccc100000101000000000000000000011018811100881110cc111101
1111111999aa922a11119966aaa11111550000077ccccc9ccccc99999cc000150000000001111111100000000000000000000000118c811118c8101111110111
1111111199988999a1111156111111115100007ccccc999ccccc9776993300050000001111101101110101000000000000000000111111101111110011111001
1111991199988a9a0911116611111111500000cccccc99999c766766633b30050000000011111111101110000000000000000000010011010011111100111110
1111999999999aa049111156111111115000099ccc99997799676666633b300000001c000011100111100000000000000000000010110011c110c11111011110
1111199922999a04999911661111111110000999c96666666666665563bbb300000000000800111110800c100000000000000001111110111110111111101101
111111992299a0499aaa9a561111111100006769c96555666516511533b4bb000000cc000088000088000000000000000cc000ccccc001011c110c1111101111
1111111a999a049aaaaa9a6611111111000b366696551156511111111b3b4630011cc000000000000000011cc1000000cc1c0c1cc1cc11101111011110111100
11111140a9a0499a99aaa999aa111111000b666611111111111111153bb44b5000001000111111111110000111ccc000c101c100001c111011c110c111100000
111199900a049a9aaa9aaaaa99aa111100bb3b611111111151131113b35443b3111c000001111111111000000000000010010000001c11110111101101000000
991199099099aaa9aaa9aaaaaa9aa11100bbb361151113313313313333b44b330000100000111111110000001cc1111010010000011c11111111110110000000
99999099999aaa9a9aaa99aaaaa9aaaa06b3bb33133133b3b333b333333443b311111000000000000000000000000000010010001c11c0111111111010000000
90949999999aa9aaaa9aa999aaaa8a9a03343b3333333333333b33b33334433300000c100000000000100011cc1111100100100c10c11c001111111110000000
99099994090aaaaa9aaaaa889aaaa2a90334333b3b333c1c1c1c333b333443330011110cc10010101000000000000000c011111cc10c11cc01100101cc000000
99909909999aaaa9a999aa72a9aaaaaa003433333333c1c1c1c1c13333344330000000110000010101101cc111111000c0c00c01cc11cc11c011101111cc0000
999909909049aaaaaa449aaa799aaaa500333b3b333c1c1c1c1c1c13b3333330000000001ccc0010100000000000000000c000c0111010cc1c011101c111cc00
9090990999999aaaaaaaaaaaaa99aa55000b333331c1c1ccccc1c1cc3b333300000000000000c0000000111111000000000c000011000001c1c110110c1111c0
9999909949999aaaaaaaaaa9aaaa995500033b3c1c1ccccccccc1cc3333b33000ccc00001111cc0000cc000000cc10000000001110000011c1c1011000ccc11c
59999909982909aa78aaa88a9aaaaa55000033c1c1ccc9c9cccccc33b33330000011cc0000011110000011100cc00c0000000cc10001010c1c10110c00000c11
559909909220999a22aa972aa99aaaa510001c1c1ccc9c9ccccccc333b3300011000010c00000000000000000c10cc100cc001c00011c11c1c110001000000cc
55555999a990999aaaaa9aaaaa99aaa5500001c0cccccacccccc33b333300005c000000c10000001cc111000cc00c10cc11cc10101c1100c11c0000c00000000
5555559999909099aaaaa9aaaaa999555100000c0ccc9c9ccccc333b330000160cc000c100011c0000000000000c10c1cc01c010c1c10000c1c0000c0c000000
5959555999a999999aaaaa9aaaaa9a55651000c0cccccaccccc33b333000015601cc0c1000000000cc1100cc000c0000000cc10cc1110000c11c00c00ccc0000
55555559a99999099aaaaaa9aaaaaa5a6511000c0cccacccccc3b3330000156610110c001110010000000001cc00000c001cc01cc10cc0000c1c00100c11c00c
5555555599a999999aaaaaaa9aaa555566510000cccccccccc33330000015666c0000000000000011ccc100011c000000011c11111000c000c11cc0000c11cc1
595599555999999999aaaaaa99555555666510000cccccccc3333000001566660cc0000011100000000000000000000000111001c000010000c111cc000cc11c
5555959555599995555aaaa555555a5566665510000cccccc33300011156666601c0000000000c111cc11000000000000000000c00000c00000cc11c00000cc0
5555555555555555555555555555a555666666550000ccccc33011555566666600000000001110000000000000000000000000100000010000000c11c0000000
bbbbbbbbbbbbbbbbbbbbbbbbbbbbbbbb300000003330000000000000000000003333333333333333333333333333333330000000333000000000000000000000
bbbbbbbbbbbbbbbbbbbbbbbbbbbbbbbbb3000000bbb3330000000000000000003333333333333333333333333333333333000000333333000000000000000000
bbbbbbbbbbbbbbbbbbbbbbbbbbbbbbbbbb300000bbbbbb3330000000000000003333333333333333333333333333333333300000333333333000000000000000
bbbbbbbbbbbbbbbbbbbbbbbbbbbbbbbbbbb30000bbbbbbbbb3330000000000003333333333333333333333333333333333330000333333333333000000000000
bbbbbbbb88bbbbbbbbbbbbbbbbbbbbbbbbbb3000bbbbbbbbbbbb3330000000003333888888883333333333333333333338333000333333333333333000000000
bbbbbb8888888bbbbbbbbbbbbbbbbbbbbbbbb300bbbbbbbbbbbbbbb333000000333388bbbbb83333333333333333333338b33300333338883333333333000000
bbbbbb88888888bbbbbbbbbbbbbbbbbbbbbbbb30bbbbbbbbbbbbbbbbbb333000333388bbbbb83333333333333333333338b83330333338bb8833333333333000
bbbbbb8888888888bbbbbbbbbbbbbbbbb88bbbb3bbbbbbbbbbbbbbbbbbbbb333333388bbbbb82333333333333333333338b23333333338bbbb83333333333333
bbbbbb88888888888bbbbbbbbbbbbbbbb88bbbbbbbbbbb888bbbbbbbbbbbbbbb333388bbbbb82333333333333333333338233333333338bbbb83333333333333
bbbbbb28888888888bbbb3333333bbbbb88bbbbbbbbbb888888bbbbbbbbbbbbb333388bbbbb82333333333333333333333333333333338bbbb82333333333333
bbbbbb228888888888bbbbb33333bbbbbb8bbbbbbbbbb888888bbbbbbbbbbbbb3333888888882333333388888888333333333333333338bb8823338883333333
bbbbbbb22888888888bbbbbb333333bbbb2bb33bbbbbbb888888bbbb333bbbbb3333888888882333333388bbbbb8333333333333333338882233338bb8833333
bbbbbbbb2228888888bbbbbbbbbbbbbbbb22bbbbbbbbbbbbb222bbbbbb333bbb3333322222222333333388bbbbb8333333333333333332223333338bbbb83333
bbbbbbbbb222288888bbbbbbbbbbbbbbbbb2bbbbbbbbbbbbbbb2bbbbbbbbbbbb3333333333333333333388bbbbb8233333333833333333333333338bbbb83333
bbbbbbbbbbb2228882bbbbbbbbbbbbbbbbbbbbbbbbbbbbbbbbbbbbbbbbbbbbbb3333333333333333333388bbbbb82333333338b3333333333333338bbbb82333
bbbbbbbbbbbb222222bbbbbbbbbbbbbbbbbbbbbbbbbbbbbbbbbbbbbbbbbbbbbb3333333333333333333388bbbbb82333333338b3333333333333338bb8823333
bbbbbbbbbbbbbbb222bbbbbbbbbbbbbbbbbbbbbbbbbbbbbbbbbbbbbbbbbbbbbb3333333333333333333388888888233333333823333333333338888882233333
bbbbbbbbbbbbbbbb22bbbbbbbbbbbbbbbbbbbbbbbbbbbbbbbbbbbbbbbbbbbbbb3333333333333888888888888888233333383333333333333338bb2223333333
bbbbbbbbbbbbbbbbbbbbbbbbbbbbbbbbbbbbbbbbbbbbbbbbbbbbbbbbb88bbbbb333333333333388bbbbb8222222223333338b333333333333338bbbb83333333
bbbbbbbbbbbbbbbbbbbbbbbbbbbbbbbbbbbbb883bbbbbbb3333bbbbbb8883bbb333333333333388bbbbb8233333333333338b833333333333338bbbb83333333
bbbbbbbbbbbbbbbb222bbbbb8888bbbbbbbbb88bbbbbbb3333bbbbbbb388bbbb333333333333388bbbbb8233333333333338b233333333333338bbbb82333333
bbbbbbbbbbbbbbbb222bbbbb888883bbbbbbb3bbbbbbbb33bbbbbbbb3388bbbb333333333333388bbbbb82333333333333382333333333333338bb8823333333
bbbbbbbbbbbbbbbbbbbbbbbb888883bbbbbbbbbbbbbbbbbbbbbbbbbb3bb8bbbb333333333333388bbbbb82333333333333333333333333333338882233333333
bbbbbbbbbbbbbbbbbbbbbbbbb8888bbbb333bbbbbbbbbbbbbbbbbbbbbbbbbbbb3333333333333888888882333333333333333333333333333332223333333333
bbb3333333bbbbbbbbbbbbbbbb388bbbb33bbbb3bbbbbbbbbbbbbbbbbbbbb3333333333333333888888882333333333333333333333333333333333333333333
bbbb33333333bbbbbbbbbbbbb3388bbbbbbbbb30bbbbbbbbbbbbbbbbbb3330003333333333333332222222333333333333333330333333333333333333333000
bbbbb333333333bbbbbbbbb333bb8bbbbbbbb300bbbbbbbbbbbbbbb3330000003333333333333333333333333333333333333300333333333333333333000000
bbbbbbbbbbbbbbbbbbbbbb333bbbbbbbbbbb3000bbbbbbbbbbbb3330000000003333333333333333333333333333333333333000333333333333333000000000
bbbbbbbbbbbbbbbbbbbbb333bbbbbbbbbbb30000bbbbbbbbb3330000000000003333333333333333333333333333333333330000333333333333000000000000
bbbbbbbbbbbbbbbbbbbbbbbbbbbbbbbbbb300000bbbbbb3330000000000000003333333333333333333333333333333333300000333333333000000000000000
bbbbbbbbbbbbbbbbbbbbbbbbbbbbbbbbb3000000bbb3330000000000000000003333333333333333333333333333333333000000333333000000000000000000
bbbbbbbbbbbbbbbbbbbbbbbbbbbbbbbbb00000003330000000000000000000003333333333333333333333333333333330000000333000000000000000000000
000000000000000000000000000000000011ccc11100000000000000000000000000000000000000000000000000000000000000000001cc1100000000ccc000
0000000000000000000000000000000001000000ccc000000000000011111ccc00000000000000000000000000000000000000000001c00100c100000ccccc00
000000000000000000000000000000001ccc11100000000000000000000000000000000000000000000000000000000000000000001c0111111c10000ccc1c00
0000000000000000000000000000000000000011111ccc1000011111111cccc1000000000000000000000000000000000000000000111c81c811000001ccc100
00000000000000000000000000000000cc1101110101101100000000000000000000000000000000000000000000000000000000001111111111100000c1c000
00000000000000000000000000000000000001000000011c10111111cccc01cc0000000000000000000000000000000000000000000111010111000000ccc000
00000000000000000000000000000000c11011010010001010000000000000000000000000000000000000000000000000000011111010111010111110cc1000
000000000000000000000000000000000000100011101001c01111ccc000011c000000000000000000000000000000000000110010100100010c000001ccc000
00000000000000000000000000000000111010100101001010000000000000000000000000000000000000000000000000010cc10001011011c00000001cc000
00000000dd000000000000dd00000000c1101001000c800cc1011cccc00001cc0000000000000000000000000000000000100011000100111c00c001001c0000
00000000dd000000000000dd000000000000100c810000100100000000000000000000000000000000000000000000000010ccc10c00c000c0000001000c0000
00000000dddddddddddddddd00000000cc10100000000001c101111cccc00ccc0000000000000000000000000000000000100001000001000000cc0101111100
00000000dddddddddddddddd000000000000110000101000110000000000000000000000000000000000000000000000010ccc0010c100c00100001001000100
00000000dd000000000000dd000000001110010001010100c1101111cccc01cc000000000000000000000000000000000101000010000001001001001c111100
00000000dd000000000000dd00000000cc100010001010001000000000001000000000000000000000000000000000000010ccc010cc110c0001100001c00100
00000000dd000000000000dd0000000010000001000100010000011cccc811110000000000055555555550000000000000010011100000001000000000011100
00000000dd000000000000dd000000000ccc1000110000100000000000008110000000000055555555555500000000000001011110cccc110cc0000011c10100
00000000dddddddddddddddd000000001111100000111100000001111cc81181000000000559999999999550000000000000111c000000000001cc010c111100
00000000dddddddddddddddd00000000cc1c11100000000000000000000808180000000055999999999999550000000000001101000ccccc1100000000000000
00000000dd000000000000dd0000000011110888000000000000001111111118000000055555555555555555500000000001cc01000000000000000010000000
00000000dd000000000000dd000000001118100000000000000000011cccc00000000005555555555555555550000000000110011000cccccccc110010000000
00000000dd000000000000dd00000000180c8c0000000000000000000000001100000005555555555555555550000000000cc000100000000000000010000000
00000000dd000000000000dd000000000180088000000000001ccc1111cccc110000000551111111111111155000000000000000010000cccc10011110000000
00000000dddddddddddddddd00000000000800000000000000000000000000110000000551111111111111155000000000000001111000000001100001000000
00000000dddddddddddddddd0000000000000000000000111cc111111cccc1110000000551111111111111155000000000000011000100000110000000100000
00000000dd011111111110dd00000000000000000000000000000000000000000000000551111111111111155000000000000110ccc011001000cc1c00100000
00000000dd111111111111dd00000000000000000000001cc111111111cccc110000000551111111111111155000000000011000000000110100000000010000
00000006dd111111111111dd6000000000000000000000000000000000000000000000055111111111111115500000000001000cccc1001001001ccc1c011000
000000000d771717171717d000000000000000000000cccc11111101111111110000000555555555555555555000000000010000000001000100000000001000
000000000d777777777777d000000000000000000000000000000000000000000000000555555555555555555000000000010cccc1c0100001000011ccc01100
000000000007777777777000000000000000000001cccccc11110000011111110000000000000000000000000000000000110000000010000010000000000100
00000000000000000000000000000000000000000000000000000000000000000000000000000000000000000000000000100cc11c010000000100001ccc0110
__gff__
0000000000000000000000000000000000000000000000000000000000000000000000000000000000000000000000000000000000000000000000000000000000000000000000000000000000000000000000000000000000000000000000000000000000000000000000000000000000000000000000000000000000000000
0000000000000000000000000000000000000000000000000000000000000000000000000000000000000000000000000000000000000000000000000000000000000000000000000000000000000000000000000000000000000000000000000000000000000000000000000000000000000000000000000000000000000000
__map__
0000000000000000000000000000000000000000000000000000000000000000000000000000000000000000000000000000000000000000000000000000000000000000000000000000000000000000000000000000000000000000000000000000000000000000000000000000000000000000000000000000000000000001
0000000000000000000000000000000000000000000000000000000000000000000000000000000000000000000000000000000000000000000000000000000000000000000000000000000000000000000000000000000000000000000000000000000000000000000000000000000000000000000000000000000000000000
0000000000000000000000000000000000000000000000000000000000000000000000000000000000000000000000000000000000000000000000000000000000000000000000000000000000000000000000000000000000000000000000000000000000000000000000000000000000000000000000000000000000000000
0000000000000000000000000000000000000000000000000000000000000000000000000000000000000000000000000000000000000000000000000000000000000000000000000000000000000000000000000000000000000000000000000000000000000000000000000000000000000000000000000000000000000000
0000000000000000000000000000000000000000000000000000000000000000000000000000000000000000000000000000000000000000000000000000000000000000000000000000000000000000000000000000000000000000000000000000000000000000000000000000000000000000000000000000000000000000
0000000000000000000000000000000000000000000000000000000000000000000000000000000000000000000000000000000000000000000000000000000000000000000000000000000000000000000000000000000000000000000000000000000000000000000000000000000000000000000000000000000000000000
0000000000000000000000000000000000000000000000000000000000000000000000000000000000000000000000000000000000000000000000000000000000000000000000000000000000000000000000000000000000000000000000000000000000000000000000000000000000000000000000000000000000000000
0000000000000000000000000000000000000000000000000000000000000000000000000000000000000000000000000000000000000000000000000000000000000000000000000000000000000000000000000000000000000000000000000000000000000000000000000000000000000000000000000000000000000000
0000000000000000000000000000000000000000000000000000000000000000000000000000000000000000000000000000000000000000000000000000000000000000000000000000000000000000000000000000000000000000000000000000000000000000000000000000000000000000000000000000000000000000
0000000000000000000000000000000000000000000000000000000000000000000000000000000000000000000000000000000000000000000000000000000000000000000000000000000000000000000000000000000000000000000000000000000000000000000000000000000000000000000000000000000000000000
0000000000000000000000000000000000000000000000000000000000000000000000000000000000000000000000000000000000000000000000000000000000000000000000000000000000000000000000000000000000000000000000000000000000000000000000000000000000000000000000000000000000000000
0000000000000000000000000000000000000000000000000000000000000000000000000000000000000000000000000000000000000000000000000000000000000000000000000000000000000000000000000000000000000000000000000000000000000000000000000000000000000000000000000000000000000000
0000000000000000000000000000000000000000000000000000000000000000000000000000000000000000000000000000000000000000000000000000000000000000000000000000000000000000000000000000000000000000000000000000000000000000000000000000000000000000000000000000000000000000
0000000000000000000000000000000000000000000000000000000000000000000000000000000000000000000000000000000000000000000000000000000000000000000000000000000000000000000000000000000000000000000000000000000000000000000000000000000000000000000000000000000000000000
0000000000000000000000000000000000000000000000000000000000000000000000000000000000000000000000000000000000000000000000000000000000000000000000000000000000000000000000000000000000000000000000000000000000000000000000000000000000000000000000000000000000000000
0000000000000000000000000000000000000000000000000000000000000000000000000000000000000000000000000000000000000000000000000000000000000000000000000000000000000000000000000000000000000000000000000000000000000000000000000000000000000000000000000000000000000000
0000000000000000000000000000000000000000000000000000000000000000000000000000000000000000000000000000000000000000000000000000000000000000000000000000000000000000000000000000000000000000000000000000000000000000000000000000000000000000000000000000000000000000
0000000000000000000000000000000000000000000000000000000000000000000000000000000000000000000000000000000000000000000000000000000000000000000000000000000000000000000000000000000000000000000000000000000000000000000000000000000000000000000000000000000000000000
0000000000000000000000000000000000000000000000000000000000000000000000000000000000000000000000000000000000000000000000000000000000000000000000000000000000000000000000000000000000000000000000000000000000000000000000000000000000000000000000000000000000000000
0000000000000000000000000000000000000000000000000000000000000000000000000000000000000000000000000000000000000000000000000000000000000000000000000000000000000000000000000000000000000000000000000000000000000000000000000000000000000000000000000000000000000000
0000000000000000000000000000000000000000000000000000000000000000000000000000000000000000000000000000000000000000000000000000000000000000000000000000000000000000000000000000000000000000000000000000000000000000000000000000000000000000000000000000000000000000
0000000000000000000000000000000000000000000000000000000000000000000000000000000000000000000000000000000000000000000000000000000000000000000000000000000000000000000000000000000000000000000000000000000000000000000000000000000000000000000000000000000000000000
0000000000000000000000000000000000000000000000000000000000000000000000000000000000000000000000000000000000000000000000000000000000000000000000000000000000000000000000000000000000000000000000000000000000000000000000000000000000000000000000000000000000000000
0000000000000000000000000000000000000000000000000000000000000000000000000000000000000000000000000000000000000000000000000000000000000000000000000000000000000000000000000000000000000000000000000000000000000000000000000000000000000000000000000000000000000000
0000000000000000000000000000000000000000000000000000000000000000000000000000000000000000000000000000000000000000000000000000000000000000000000000000000000000000000000000000000000000000000000000000000000000000000000000000000000000000000000000000000000000000
0000000000000000000000000000000000000000000000000000000000000000000000000000000000000000000000000000000000000000000000000000000000000000000000000000000000000000000000000000000000000000000000000000000000000000000000000000000000000000000000000000000000000000
0000000000000000000000000000000000000000000000000000000000000000000000000000000000000000000000000000000000000000000000000000000000000000000000000000000000000000000000000000000000000000000000000000000000000000000000000000000000000000000000000000000000000000
0000000000000000000000000000000000000000000000000000000000000000000000000000000000000000000000000000000000000000000000000000000000000000000000000000000000000000000000000000000000000000000000000000000000000000000000000000000000000000000000000000000000000000
0000000000000000000000000000000000000000000000000000000000000000000000000000000000000000000000000000000000000000000000000000000000000000000000000000000000000000000000000000000000000000000000000000000000000000000000000000000000000000000000000000000000000000
0000000000000000000000000000000000000000000000000000000000000000000000000000000000000000000000000000000000000000000000000000000000000000000000000000000000000000000000000000000000000000000000000000000000000000000000000000000000000000000000000000000000000000
0000000000000000000000000000000000000000000000000000000000000000000000000000000000000000000000000000000000000000000000000000000000000000000000000000000000000000000000000000000000000000000000000000000000000000000000000000000000000000000000000000000000000000
0000000000000000000000000000000000000000000000000000000000000000000000000000000000000000000000000000000000000000000000000000000000000000000000000000000000000000000000000000000000000000000000000000000000000000000000000000000000000000000000000000000000000000
